The GitHub repository dhawsespandan/agrisense-ai contains a labelled image folder "leaf_disease_dataset" with 5 categories: alternaria leaf spot, brown spot, gray spot, healthy leaf, rust. Examples follow, each with its label.

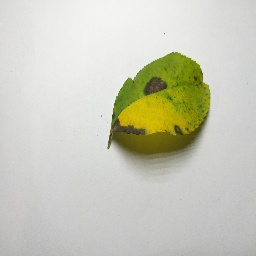
Label: brown spot

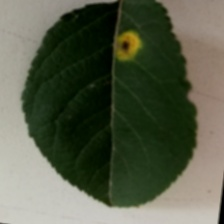
Label: rust

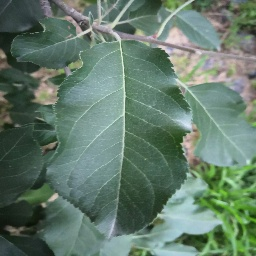
Label: healthy leaf

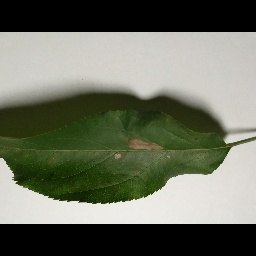
Label: gray spot

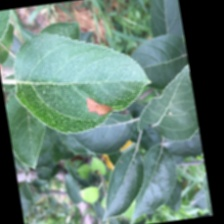
Label: alternaria leaf spot

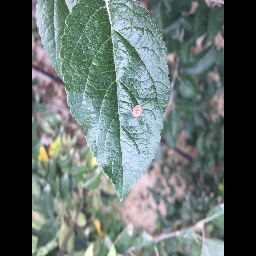
Label: alternaria leaf spot
